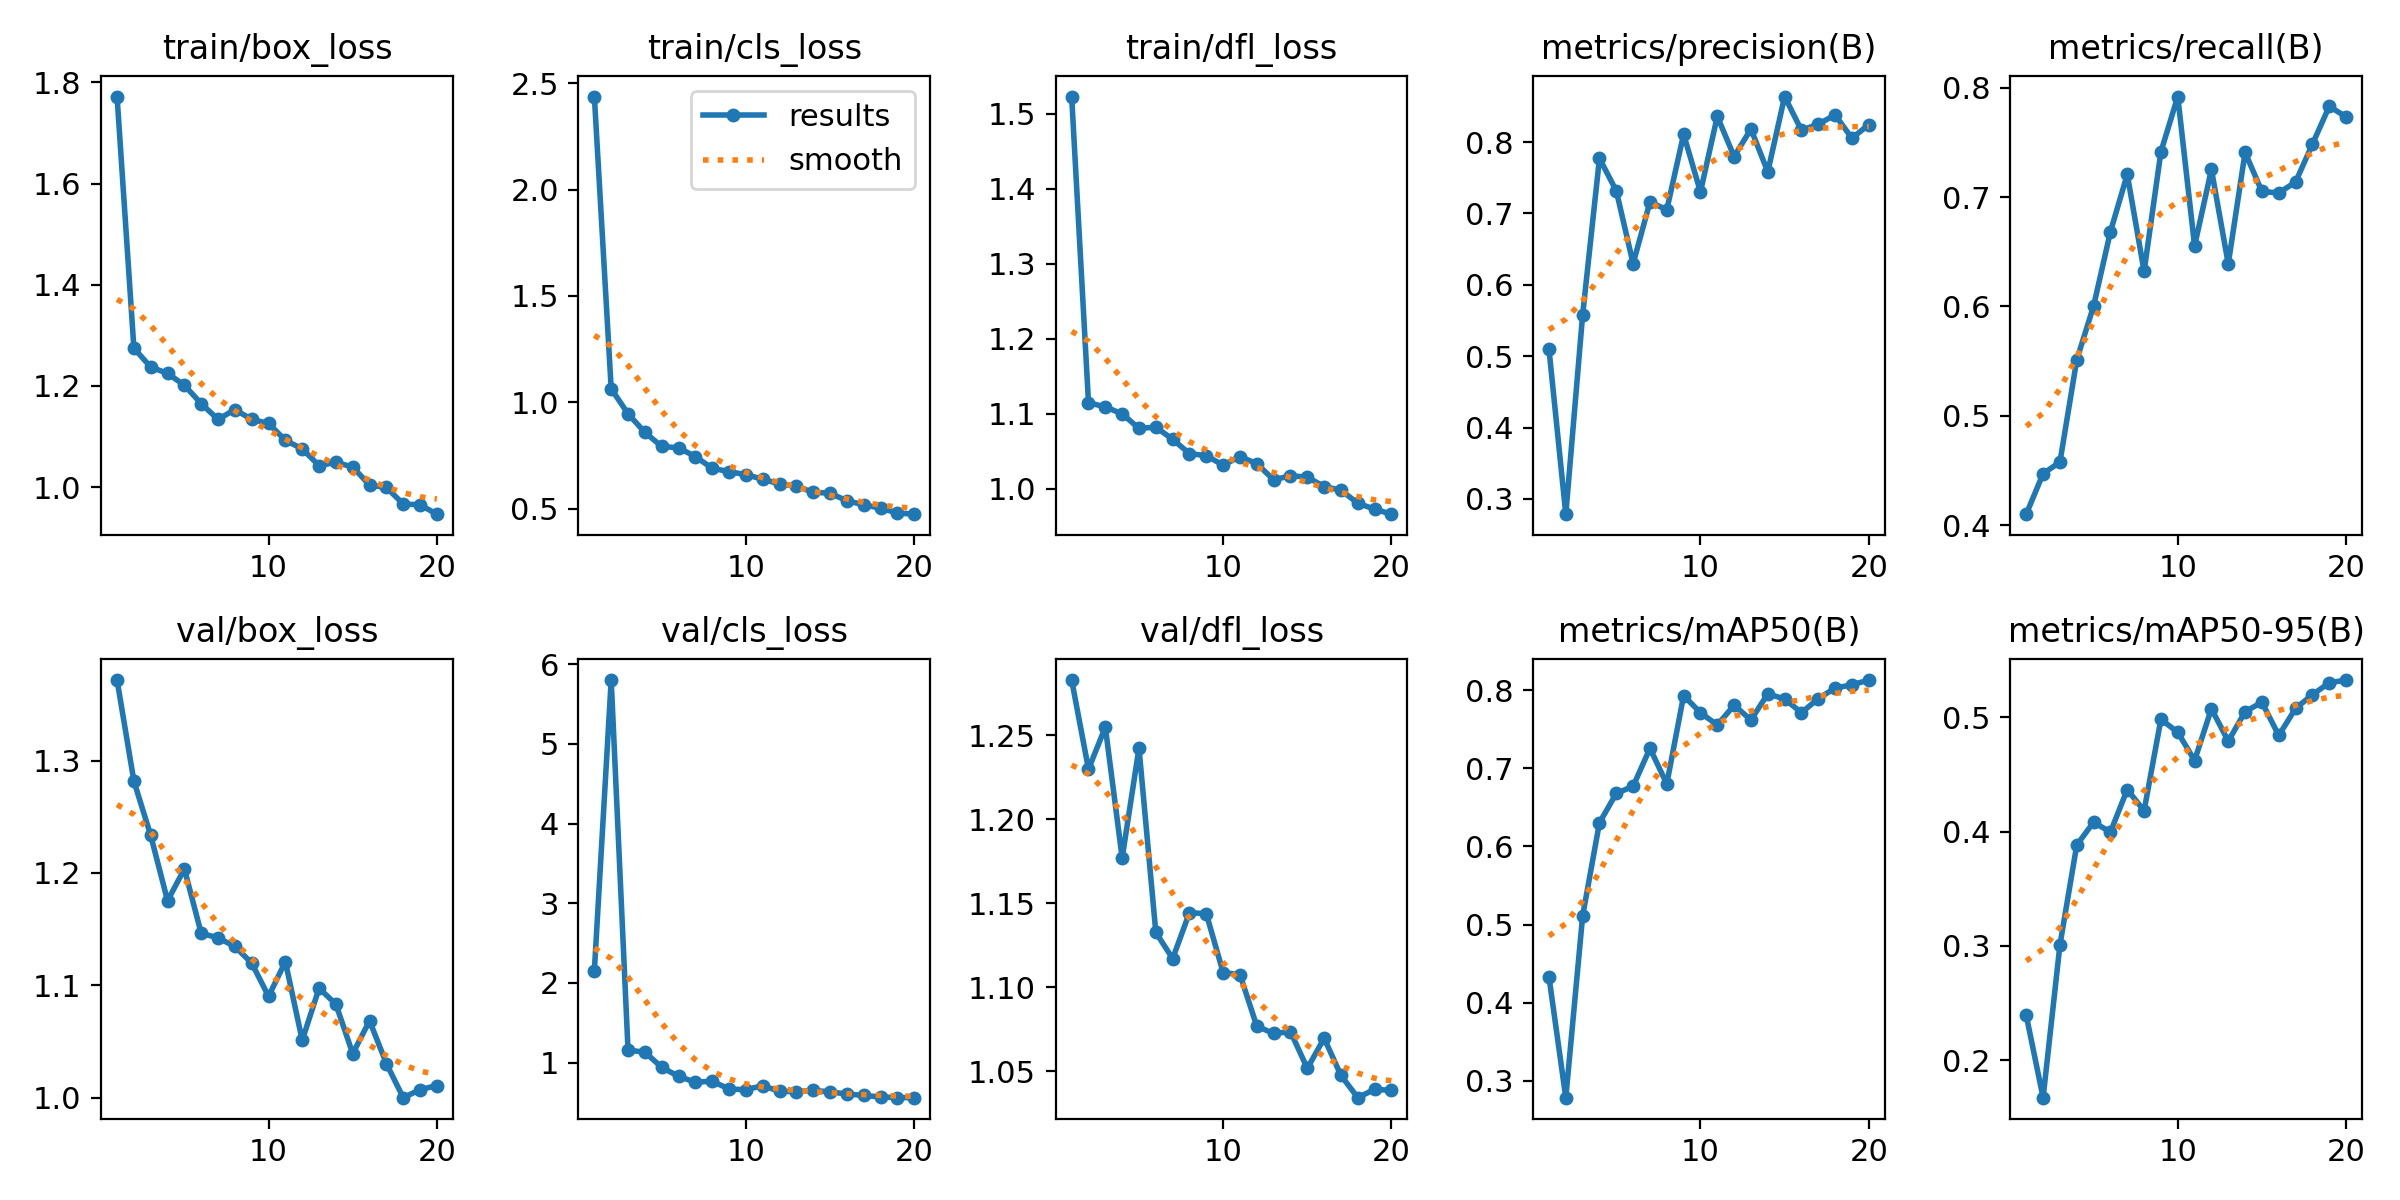

The table this chart was drawn from, first rows:
epoch, train/box_loss, train/cls_loss, train/dfl_loss, metrics/precision(B), metrics/recall(B), metrics/mAP50(B), metrics/mAP50-95(B), val/box_loss, val/cls_loss, val/dfl_loss, lr/pg0, lr/pg1, lr/pg2
1, 1.772, 2.438, 1.523, 0.5103, 0.4099, 0.4333, 0.2392, 1.372, 2.156, 1.283, 0.000443, 0.000443, 0.000443
2, 1.275, 1.064, 1.115, 0.2787, 0.447, 0.2786, 0.1672, 1.282, 5.8, 1.23, 0.0008557, 0.0008557, 0.0008557
3, 1.237, 0.9463, 1.109, 0.5577, 0.4575, 0.511, 0.3008, 1.233, 1.157, 1.255, 0.001223, 0.001223, 0.001223
4, 1.225, 0.8591, 1.1, 0.7771, 0.5511, 0.6304, 0.3883, 1.175, 1.132, 1.177, 0.001217, 0.001217, 0.001217
5, 1.201, 0.7925, 1.08, 0.7317, 0.6004, 0.6679, 0.4083, 1.204, 0.9415, 1.242, 0.001146, 0.001146, 0.001146
6, 1.165, 0.7864, 1.082, 0.6298, 0.6684, 0.677, 0.3996, 1.146, 0.8291, 1.133, 0.001075, 0.001075, 0.001075
7, 1.134, 0.745, 1.066, 0.7161, 0.7208, 0.7256, 0.4369, 1.142, 0.7547, 1.117, 0.001005, 0.001005, 0.001005
8, 1.153, 0.6901, 1.047, 0.7052, 0.6322, 0.68, 0.4183, 1.135, 0.7676, 1.144, 0.0009338, 0.0009338, 0.0009338
9, 1.134, 0.6743, 1.044, 0.8108, 0.7415, 0.793, 0.4983, 1.12, 0.6688, 1.144, 0.0008631, 0.0008631, 0.0008631
10, 1.126, 0.6599, 1.031, 0.7302, 0.7921, 0.7711, 0.487, 1.09, 0.6616, 1.109, 0.0007924, 0.0007924, 0.0007924
11, 1.093, 0.639, 1.043, 0.836, 0.6554, 0.7554, 0.4623, 1.121, 0.7108, 1.107, 0.0007216, 0.0007216, 0.0007216
12, 1.076, 0.6161, 1.033, 0.7797, 0.7253, 0.7807, 0.5076, 1.051, 0.6404, 1.077, 0.0006509, 0.0006509, 0.0006509
13, 1.042, 0.6051, 1.012, 0.8183, 0.639, 0.7618, 0.4792, 1.097, 0.6355, 1.073, 0.0005802, 0.0005802, 0.0005802
14, 1.049, 0.5776, 1.017, 0.7583, 0.7409, 0.7953, 0.505, 1.083, 0.6525, 1.074, 0.0005094, 0.0005094, 0.0005094
15, 1.04, 0.5727, 1.015, 0.8638, 0.7052, 0.7886, 0.5133, 1.039, 0.634, 1.052, 0.0004387, 0.0004387, 0.0004387
16, 1.004, 0.5376, 1.003, 0.8166, 0.7039, 0.7712, 0.4842, 1.068, 0.6065, 1.07, 0.000368, 0.000368, 0.000368
17, 0.9994, 0.5185, 0.9978, 0.8252, 0.7139, 0.7892, 0.5079, 1.03, 0.5892, 1.048, 0.0002972, 0.0002972, 0.0002972
18, 0.9667, 0.5021, 0.9805, 0.838, 0.7485, 0.8027, 0.5199, 1, 0.5703, 1.034, 0.0002265, 0.0002265, 0.0002265
19, 0.9649, 0.4798, 0.9725, 0.8053, 0.7831, 0.8068, 0.5303, 1.007, 0.5617, 1.039, 0.0001558, 0.0001558, 0.0001558
20, 0.9466, 0.4743, 0.9659, 0.8246, 0.7735, 0.8129, 0.5327, 1.011, 0.5608, 1.039, 8.5026e-05, 8.5026e-05, 8.5026e-05
